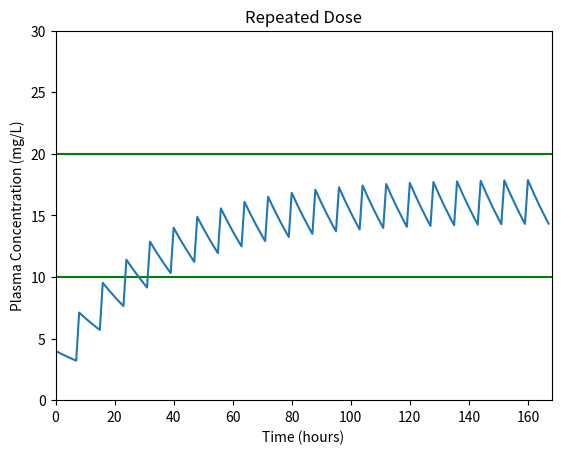

Reproduce this figure in Python.
import numpy as np
import matplotlib.pyplot as plt

half_life = 22 # hours
interval = 8 # hours
MEC = 10 # micrograms/mL
MTC = 20 # micrograms/mL
startTime = 0 # hours
volume = 3000 # mL
dosage = 100 * 1000 # micrograms
absorption_fraction = 0.12
elimination_constant = -np.log(0.5)/half_life
elimination = np.exp(-elimination_constant*interval)

drug_in_plasma = np.zeros(shape=(168, 1))
entering = dosage * absorption_fraction

t = np.arange(0, 168 )
change = 0
currentDose = 0
for i in range(0,168 ):
    if i % interval == 0:
        change = 0
        elimination = np.exp(-elimination_constant*interval)
        drug_in_plasma[i] = drug_in_plasma[currentDose] * elimination + entering
        currentDose = i
    else:
        change = change + 1
        elimination = np.exp(-elimination_constant*change)
        drug_in_plasma[i] = drug_in_plasma[currentDose] * elimination
plasma_concentration = drug_in_plasma / volume



plt.plot([0, 168], [MEC, MEC], color='green')
plt.plot([0, 168], [MTC, MTC], color='green')

plt.plot(t, plasma_concentration)
plt.xlabel('Time (hours)')
plt.ylabel('Plasma Concentration (mg/L)')
plt.xlim(0, 168)
plt.ylim(0,max(plasma_concentration.max(), MTC)+10) 
plt.title('Repeated Dose')
plt.show()
